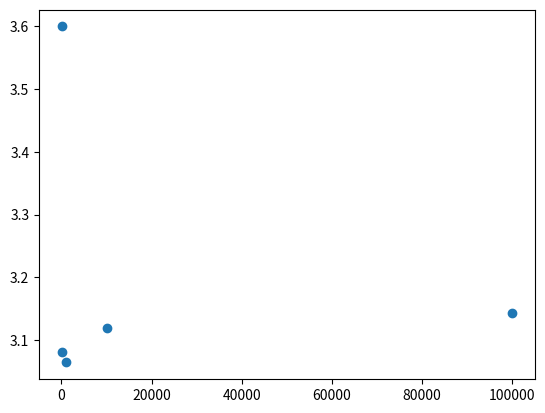

Write the Python code that produced this figure.
import random
import matplotlib.pyplot as plt
import numpy as np

random.seed(142)

# N is the number of throws per test
N = 100000
number_of_tests = 1
pi = np.empty((1, 0))
counter = 1
# Fill my arrays with random numbers
for i in range(number_of_tests):

    x = np.empty((1, 0))
    y = np.empty((1, 0))
    x_missed = np.empty((1, 0))
    y_missed = np.empty((1, 0))

    for i in range(N):

        x_random = random.random()
        y_random = random.random()
        if (np.sqrt(x_random**2 + y_random**2)) < 1:
            x = np.append(x, x_random)
            y = np.append(y, y_random)

        else:
            x_missed = np.append(x_missed, x_random)
            y_missed = np.append(y_missed, y_random)

        if counter in [10, 100, 1000, 10000, 100000]:
            pi = np.append(pi, len(x) / counter * 4)
        counter += 1


plt.plot([10, 100, 1000, 10000, 100000], pi, marker='o', linestyle='None')
plt.show()
